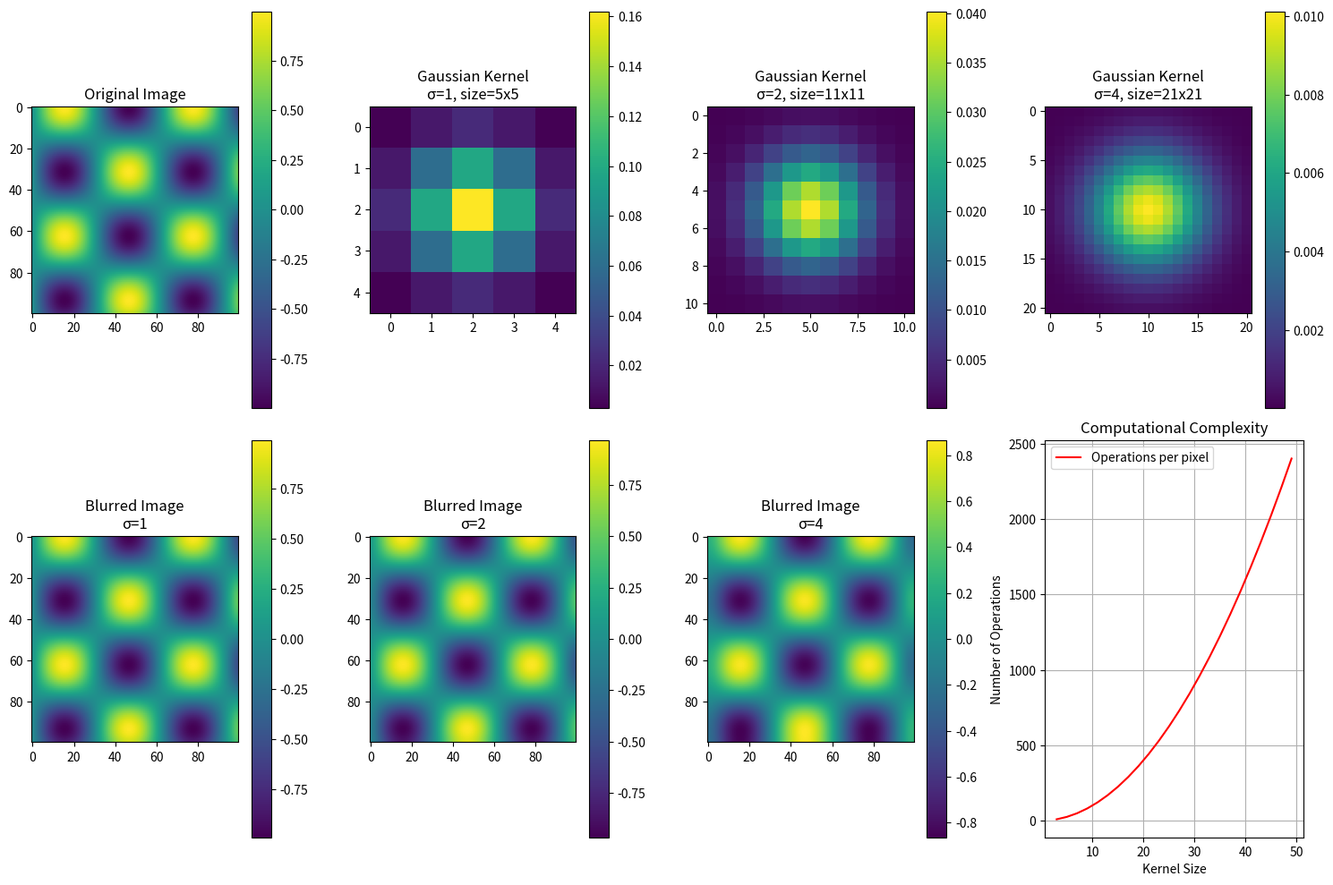

This chart was generated by the following Python code:
import numpy as np
import matplotlib.pyplot as plt
from scipy.ndimage import gaussian_filter
from matplotlib.colors import LinearSegmentedColormap
import seaborn as sns

def create_gaussian_kernel(sigma, size):
    """Create a 2D Gaussian kernel."""
    x = np.linspace(-(size // 2), size // 2, size)
    y = np.linspace(-(size // 2), size // 2, size)
    x, y = np.meshgrid(x, y)
    kernel = np.exp(-(x**2 + y**2) / (2 * sigma**2))
    return kernel / kernel.sum()  # Normalize

def visualize_gaussian_blur():
    # Create figure with subplots
    fig = plt.figure(figsize=(15, 10))
    gs = fig.add_gridspec(2, 4)  # Changed to 2x4 grid
    
    # Create sample image (a simple pattern)
    x = np.linspace(0, 10, 100)
    y = np.linspace(0, 10, 100)
    X, Y = np.meshgrid(x, y)
    sample_image = np.sin(X) * np.cos(Y)
    
    # Plot original image
    ax1 = fig.add_subplot(gs[0, 0])
    im1 = ax1.imshow(sample_image, cmap='viridis')
    ax1.set_title('Original Image')
    plt.colorbar(im1, ax=ax1)
    
    # Create and plot Gaussian kernels of different sizes
    sigmas = [1, 2, 4]
    kernel_sizes = [5, 11, 21]
    
    for idx, (sigma, size) in enumerate(zip(sigmas, kernel_sizes)):
        kernel = create_gaussian_kernel(sigma, size)
        
        # Plot kernel
        ax = fig.add_subplot(gs[0, idx + 1])
        im = ax.imshow(kernel, cmap='viridis')
        ax.set_title(f'Gaussian Kernel\nσ={sigma}, size={size}x{size}')
        plt.colorbar(im, ax=ax)
        
        # Apply blur and plot result
        blurred = gaussian_filter(sample_image, sigma=sigma)
        ax_blur = fig.add_subplot(gs[1, idx])
        im_blur = ax_blur.imshow(blurred, cmap='viridis')
        ax_blur.set_title(f'Blurred Image\nσ={sigma}')
        plt.colorbar(im_blur, ax=ax_blur)
    
    # Add computational complexity plot
    ax_complexity = fig.add_subplot(gs[1, 3])  # Changed to last column
    sizes = np.arange(3, 51, 2)
    operations = sizes**2  # Number of operations per pixel
    ax_complexity.plot(sizes, operations, 'r-', label='Operations per pixel')
    ax_complexity.set_xlabel('Kernel Size')
    ax_complexity.set_ylabel('Number of Operations')
    ax_complexity.set_title('Computational Complexity')
    ax_complexity.grid(True)
    ax_complexity.legend()
    
    plt.tight_layout()
    plt.savefig('gaussian_blur_visualization.png', dpi=300, bbox_inches='tight')
    plt.close()

if __name__ == "__main__":
    visualize_gaussian_blur() 
